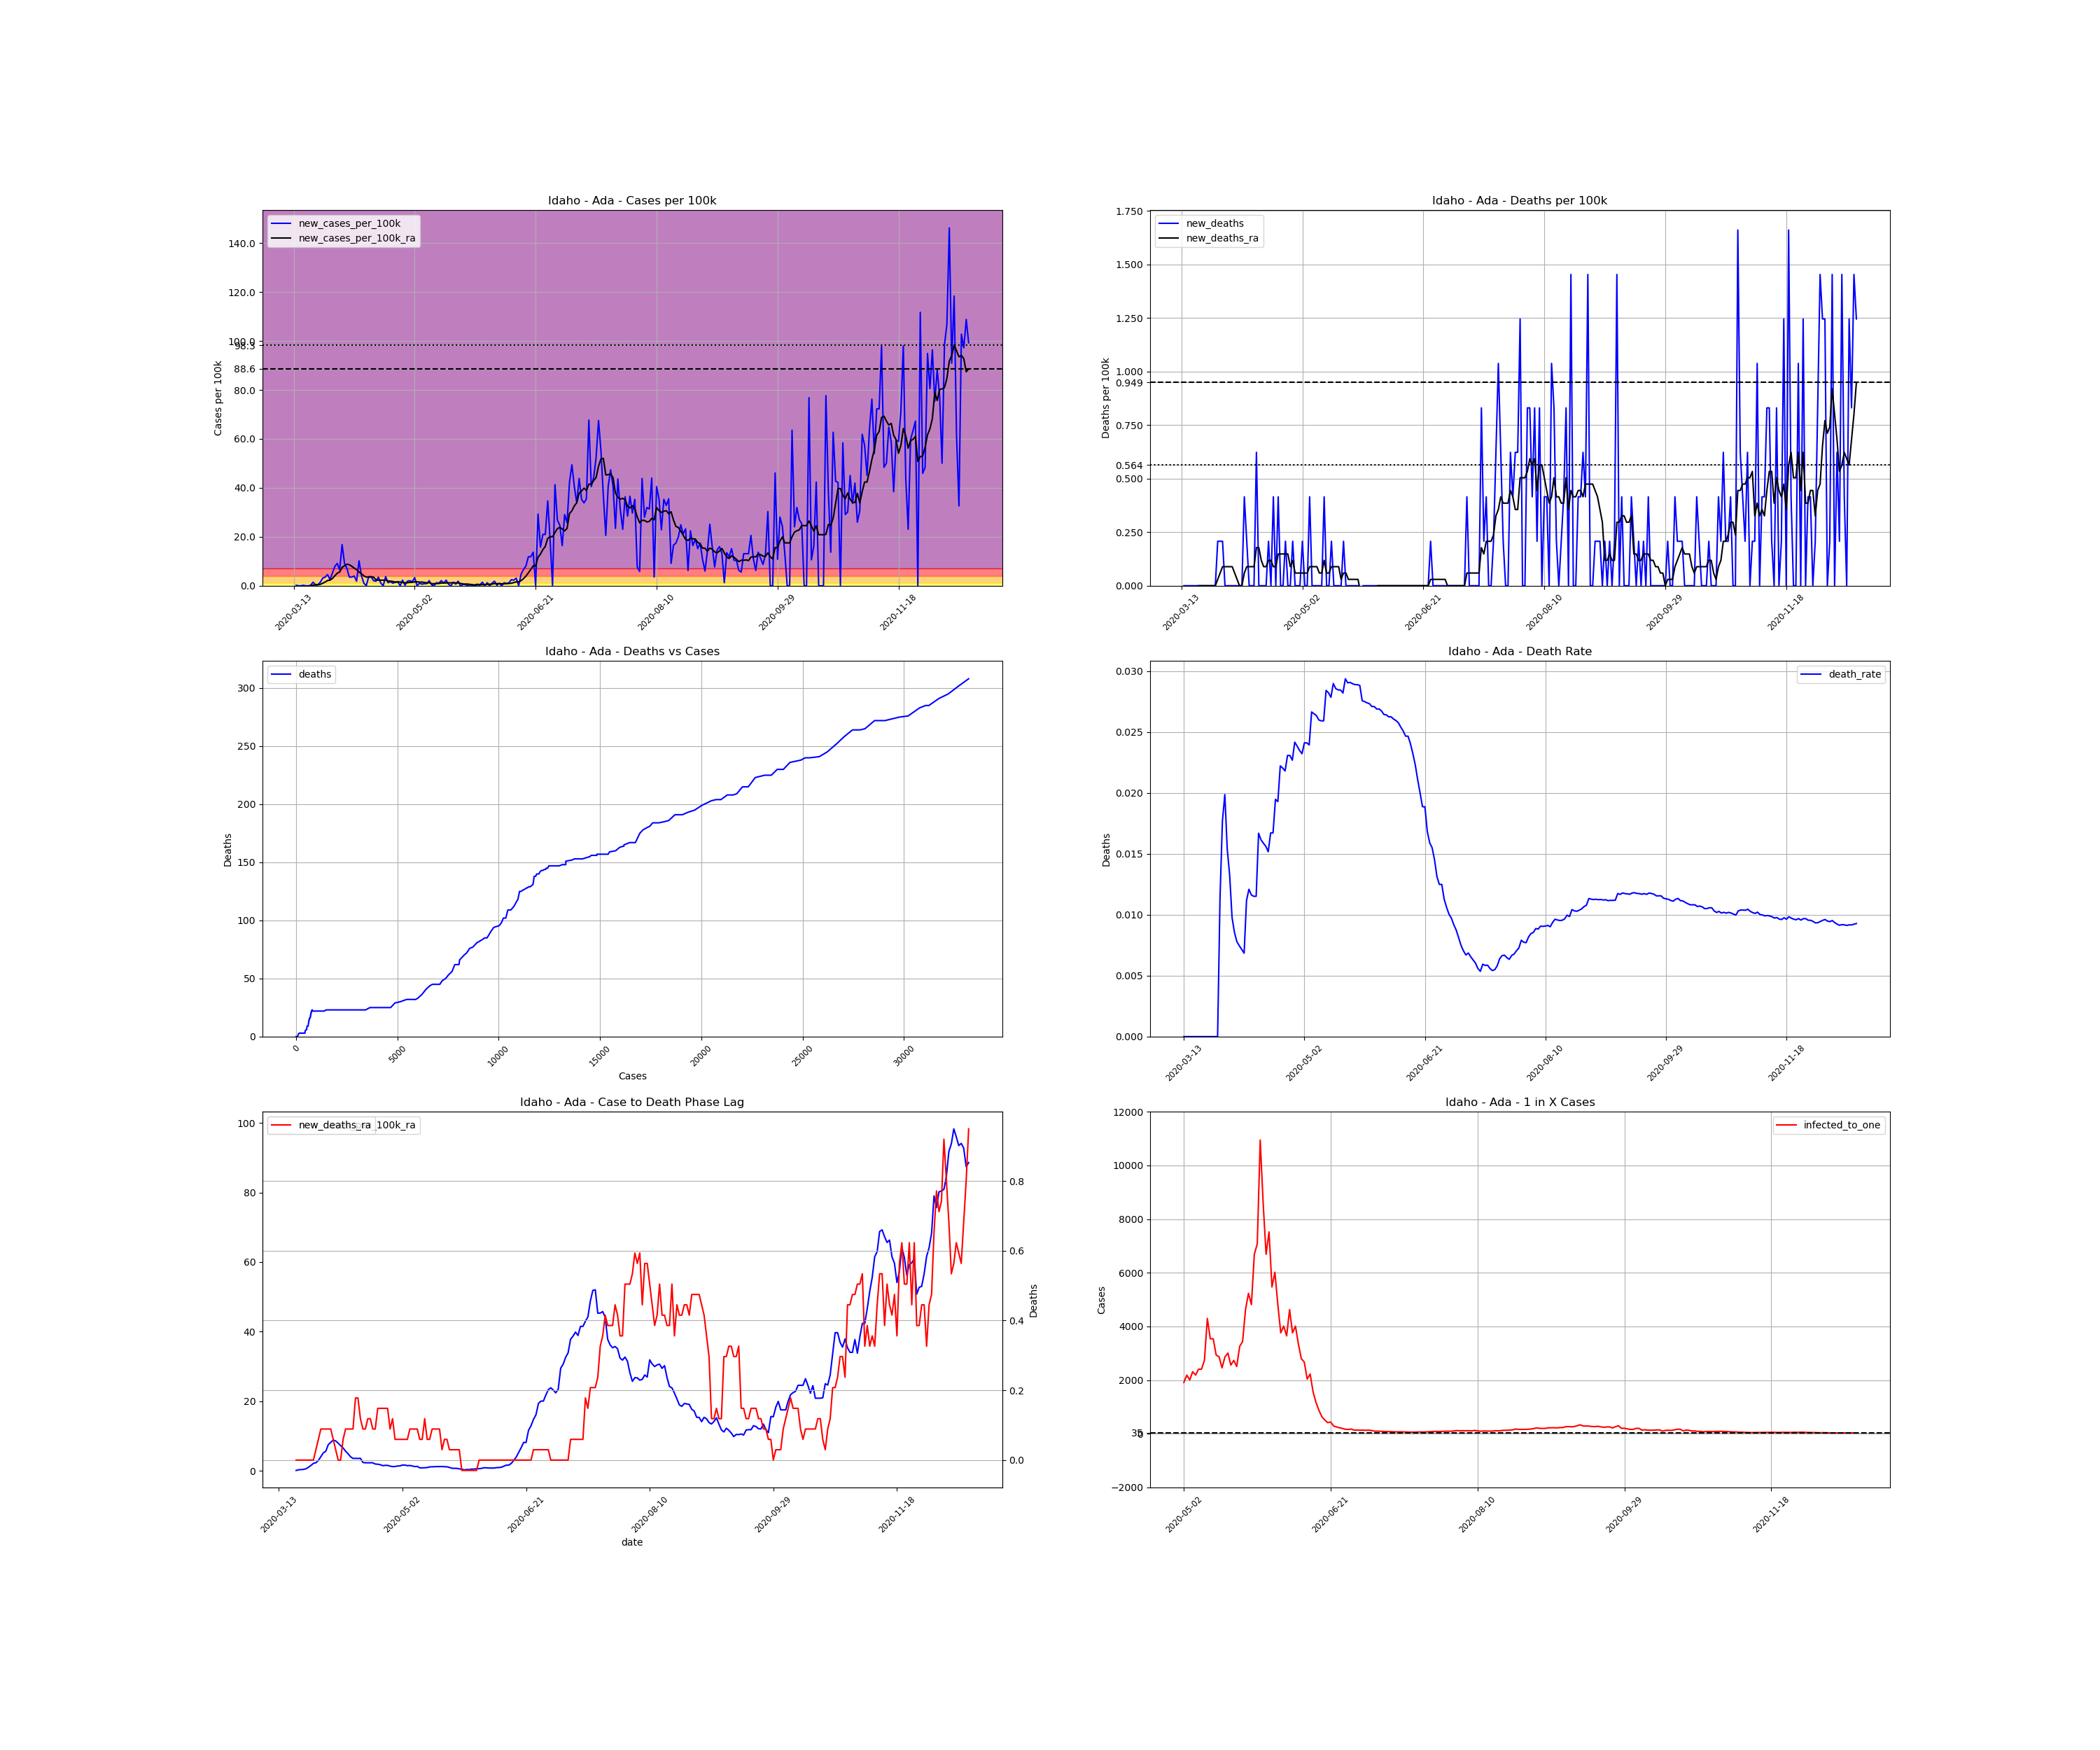

The table this chart was drawn from, first rows:
, date, county, state, fips, cases, deaths, COUNTY, STNAME, CTYNAME, POPESTIMATE2019, cases_per_100k, deaths_per_100k, death_rate, new_cases, new_cases_per_100k, new_deaths, new_cases_per_100k_ra, new_deaths_ra, active_cases, infected_to_one
76073, 2020-03-13, Ada, Idaho, 16001, 1, 0.0, 1, Idaho, Ada, 481587, 0.2076, 0.0, 0.0, , , , , , , 
76074, 2020-03-14, Ada, Idaho, 16001, 2, 0.0, 1, Idaho, Ada, 481587, 0.4153, 0.0, 0.0, 1.0, 0.2076, 0.0, , , , 
76075, 2020-03-15, Ada, Idaho, 16001, 2, 0.0, 1, Idaho, Ada, 481587, 0.4153, 0.0, 0.0, 0.0, 0.0, 0.0, , , , 
76076, 2020-03-16, Ada, Idaho, 16001, 2, 0.0, 1, Idaho, Ada, 481587, 0.4153, 0.0, 0.0, 0.0, 0.0, 0.0, , , , 
76077, 2020-03-17, Ada, Idaho, 16001, 3, 0.0, 1, Idaho, Ada, 481587, 0.6229, 0.0, 0.0, 1.0, 0.2076, 0.0, , , , 
76078, 2020-03-18, Ada, Idaho, 16001, 3, 0.0, 1, Idaho, Ada, 481587, 0.6229, 0.0, 0.0, 0.0, 0.0, 0.0, , , , 
76079, 2020-03-19, Ada, Idaho, 16001, 3, 0.0, 1, Idaho, Ada, 481587, 0.6229, 0.0, 0.0, 0.0, 0.0, 0.0, , , , 
76080, 2020-03-20, Ada, Idaho, 16001, 4, 0.0, 1, Idaho, Ada, 481587, 0.8306, 0.0, 0.0, 1.0, 0.2076, 0.0, 0.08899, 0.0, , 
76081, 2020-03-21, Ada, Idaho, 16001, 11, 0.0, 1, Idaho, Ada, 481587, 2.284, 0.0, 0.0, 7.0, 1.454, 0.0, 0.267, 0.0, 10.0, 12040
76082, 2020-03-22, Ada, Idaho, 16001, 13, 0.0, 1, Idaho, Ada, 481587, 2.699, 0.0, 0.0, 2.0, 0.4153, 0.0, 0.3263, 0.0, 11.0, 10945
76083, 2020-03-23, Ada, Idaho, 16001, 15, 0.0, 1, Idaho, Ada, 481587, 3.115, 0.0, 0.0, 2.0, 0.4153, 0.0, 0.3856, 0.0, 13.0, 9261
76084, 2020-03-24, Ada, Idaho, 16001, 22, 0.0, 1, Idaho, Ada, 481587, 4.568, 0.0, 0.0, 7.0, 1.454, 0.0, 0.5636, 0.0, 20.0, 6020
76085, 2020-03-25, Ada, Idaho, 16001, 37, 0.0, 1, Idaho, Ada, 481587, 7.683, 0.0, 0.0, 15.0, 3.115, 0.0, 1.009, 0.0, 34.0, 3541
76086, 2020-03-26, Ada, Idaho, 16001, 54, 0.0, 1, Idaho, Ada, 481587, 11.21, 0.0, 0.0, 17.0, 3.53, 0.0, 1.513, 0.0, 51.0, 2361
76087, 2020-03-27, Ada, Idaho, 16001, 76, 0.0, 1, Idaho, Ada, 481587, 15.78, 0.0, 0.0, 22.0, 4.568, 0.0, 2.136, 0.0, 73.0, 1649
76088, 2020-03-28, Ada, Idaho, 16001, 88, 1.0, 1, Idaho, Ada, 481587, 18.27, 0.2076, 0.01136, 12.0, 2.492, 0.2076, 2.284, 0.02966, 84.0, 1433
76089, 2020-03-29, Ada, Idaho, 16001, 113, 2.0, 1, Idaho, Ada, 481587, 23.46, 0.4153, 0.0177, 25.0, 5.191, 0.2076, 2.966, 0.05933, 102.0, 1180
76090, 2020-03-30, Ada, Idaho, 16001, 151, 3.0, 1, Idaho, Ada, 481587, 31.35, 0.6229, 0.01987, 38.0, 7.891, 0.2076, 4.034, 0.08899, 138.0, 872.4
76091, 2020-03-31, Ada, Idaho, 16001, 195, 3.0, 1, Idaho, Ada, 481587, 40.49, 0.6229, 0.01538, 44.0, 9.136, 0.0, 5.132, 0.08899, 180.0, 668.9
76092, 2020-04-01, Ada, Idaho, 16001, 226, 3.0, 1, Idaho, Ada, 481587, 46.93, 0.6229, 0.01327, 31.0, 6.437, 0.0, 5.606, 0.08899, 204.0, 590.2
76093, 2020-04-02, Ada, Idaho, 16001, 307, 3.0, 1, Idaho, Ada, 481587, 63.75, 0.6229, 0.009772, 81.0, 16.82, 0.0, 7.505, 0.08899, 270.0, 445.9
76094, 2020-04-03, Ada, Idaho, 16001, 351, 3.0, 1, Idaho, Ada, 481587, 72.88, 0.6229, 0.008547, 44.0, 9.136, 0.0, 8.158, 0.08899, 297.0, 405.4
76095, 2020-04-04, Ada, Idaho, 16001, 385, 3.0, 1, Idaho, Ada, 481587, 79.94, 0.6229, 0.007792, 34.0, 7.06, 0.0, 8.81, 0.05933, 309.0, 389.6
76096, 2020-04-05, Ada, Idaho, 16001, 402, 3.0, 1, Idaho, Ada, 481587, 83.47, 0.6229, 0.007463, 17.0, 3.53, 0.0, 8.573, 0.02966, 314.0, 383.4
76097, 2020-04-06, Ada, Idaho, 16001, 419, 3.0, 1, Idaho, Ada, 481587, 87, 0.6229, 0.00716, 17.0, 3.53, 0.0, 7.95, 0.0, 306.0, 393.5
76098, 2020-04-07, Ada, Idaho, 16001, 438, 3.0, 1, Idaho, Ada, 481587, 90.95, 0.6229, 0.006849, 19.0, 3.945, 0.0, 7.208, 0.0, 287.0, 419.5
76099, 2020-04-08, Ada, Idaho, 16001, 447, 5.0, 1, Idaho, Ada, 481587, 92.82, 1.038, 0.01119, 9.0, 1.869, 0.4153, 6.556, 0.05933, 252.0, 477.8
76100, 2020-04-09, Ada, Idaho, 16001, 496, 6.0, 1, Idaho, Ada, 481587, 103, 1.246, 0.0121, 49.0, 10.17, 0.2076, 5.606, 0.08899, 270.0, 445.9
76101, 2020-04-10, Ada, Idaho, 16001, 516, 6.0, 1, Idaho, Ada, 481587, 107.1, 1.246, 0.01163, 20.0, 4.153, 0.0, 4.895, 0.08899, 209.0, 576.1
76102, 2020-04-11, Ada, Idaho, 16001, 521, 6.0, 1, Idaho, Ada, 481587, 108.2, 1.246, 0.01152, 5.0, 1.038, 0.0, 4.034, 0.08899, 170.0, 708.2
76103, 2020-04-12, Ada, Idaho, 16001, 521, 6.0, 1, Idaho, Ada, 481587, 108.2, 1.246, 0.01152, 0.0, 0.0, 0.0, 3.53, 0.08899, 136.0, 885.3
76104, 2020-04-13, Ada, Idaho, 16001, 539, 9.0, 1, Idaho, Ada, 481587, 111.9, 1.869, 0.0167, 18.0, 3.738, 0.6229, 3.56, 0.178, 137.0, 878.8
76105, 2020-04-14, Ada, Idaho, 16001, 557, 9.0, 1, Idaho, Ada, 481587, 115.7, 1.869, 0.01616, 18.0, 3.738, 0.0, 3.53, 0.178, 138.0, 872.4
76106, 2020-04-15, Ada, Idaho, 16001, 567, 9.0, 1, Idaho, Ada, 481587, 117.7, 1.869, 0.01587, 10.0, 2.076, 0.0, 3.56, 0.1187, 129.0, 933.3
76107, 2020-04-16, Ada, Idaho, 16001, 576, 9.0, 1, Idaho, Ada, 481587, 119.6, 1.869, 0.01562, 9.0, 1.869, 0.0, 2.373, 0.08899, 129.0, 933.3
76108, 2020-04-17, Ada, Idaho, 16001, 593, 9.0, 1, Idaho, Ada, 481587, 123.1, 1.869, 0.01518, 17.0, 3.53, 0.0, 2.284, 0.08899, 97.0, 1241
76109, 2020-04-18, Ada, Idaho, 16001, 598, 10.0, 1, Idaho, Ada, 481587, 124.2, 2.076, 0.01672, 5.0, 1.038, 0.2076, 2.284, 0.1187, 82.0, 1468
76110, 2020-04-19, Ada, Idaho, 16001, 598, 10.0, 1, Idaho, Ada, 481587, 124.2, 2.076, 0.01672, 0.0, 0.0, 0.0, 2.284, 0.1187, 77.0, 1564
76111, 2020-04-20, Ada, Idaho, 16001, 616, 12.0, 1, Idaho, Ada, 481587, 127.9, 2.492, 0.01948, 18.0, 3.738, 0.4153, 2.284, 0.08899, 95.0, 1267
76112, 2020-04-21, Ada, Idaho, 16001, 622, 12.0, 1, Idaho, Ada, 481587, 129.2, 2.492, 0.01929, 6.0, 1.246, 0.0, 1.928, 0.08899, 83.0, 1451
76113, 2020-04-22, Ada, Idaho, 16001, 630, 14.0, 1, Idaho, Ada, 481587, 130.8, 2.907, 0.02222, 8.0, 1.661, 0.4153, 1.869, 0.1483, 73.0, 1649
76114, 2020-04-23, Ada, Idaho, 16001, 635, 14.0, 1, Idaho, Ada, 481587, 131.9, 2.907, 0.02205, 5.0, 1.038, 0.0, 1.75, 0.1483, 68.0, 1771
76115, 2020-04-24, Ada, Idaho, 16001, 642, 14.0, 1, Idaho, Ada, 481587, 133.3, 2.907, 0.02181, 7.0, 1.454, 0.0, 1.454, 0.1483, 66.0, 1824
76116, 2020-04-25, Ada, Idaho, 16001, 650, 15.0, 1, Idaho, Ada, 481587, 135, 3.115, 0.02308, 8.0, 1.661, 0.2076, 1.543, 0.1483, 57.0, 2112
76117, 2020-04-26, Ada, Idaho, 16001, 650, 15.0, 1, Idaho, Ada, 481587, 135, 3.115, 0.02308, 0.0, 0.0, 0.0, 1.543, 0.1483, 52.0, 2315
76118, 2020-04-27, Ada, Idaho, 16001, 661, 15.0, 1, Idaho, Ada, 481587, 137.3, 3.115, 0.02269, 11.0, 2.284, 0.0, 1.335, 0.08899, 63.0, 1911
76119, 2020-04-28, Ada, Idaho, 16001, 662, 16.0, 1, Idaho, Ada, 481587, 137.5, 3.322, 0.02417, 1.0, 0.2076, 0.2076, 1.187, 0.1187, 46.0, 2617
76120, 2020-04-29, Ada, Idaho, 16001, 671, 16.0, 1, Idaho, Ada, 481587, 139.3, 3.322, 0.02385, 9.0, 1.869, 0.0, 1.216, 0.05933, 49.0, 2457
76121, 2020-04-30, Ada, Idaho, 16001, 681, 16.0, 1, Idaho, Ada, 481587, 141.4, 3.322, 0.02349, 10.0, 2.076, 0.0, 1.365, 0.05933, 51.0, 2361
76122, 2020-05-01, Ada, Idaho, 16001, 689, 16.0, 1, Idaho, Ada, 481587, 143.1, 3.322, 0.02322, 8.0, 1.661, 0.0, 1.394, 0.05933, 54.0, 2230
76123, 2020-05-02, Ada, Idaho, 16001, 705, 17.0, 1, Idaho, Ada, 481587, 146.4, 3.53, 0.02411, 16.0, 3.322, 0.2076, 1.632, 0.05933, 63.0, 1911
76124, 2020-05-03, Ada, Idaho, 16001, 705, 17.0, 1, Idaho, Ada, 481587, 146.4, 3.53, 0.02411, 0.0, 0.0, 0.0, 1.632, 0.05933, 55.0, 2189
76125, 2020-05-04, Ada, Idaho, 16001, 710, 17.0, 1, Idaho, Ada, 481587, 147.4, 3.53, 0.02394, 5.0, 1.038, 0.0, 1.454, 0.05933, 60.0, 2007
76126, 2020-05-05, Ada, Idaho, 16001, 713, 19.0, 1, Idaho, Ada, 481587, 148.1, 3.945, 0.02665, 3.0, 0.6229, 0.4153, 1.513, 0.08899, 52.0, 2315
76127, 2020-05-06, Ada, Idaho, 16001, 717, 19.0, 1, Idaho, Ada, 481587, 148.9, 3.945, 0.0265, 4.0, 0.8306, 0.0, 1.365, 0.08899, 55.0, 2189
76128, 2020-05-07, Ada, Idaho, 16001, 721, 19.0, 1, Idaho, Ada, 481587, 149.7, 3.945, 0.02635, 4.0, 0.8306, 0.0, 1.187, 0.08899, 50.0, 2408
76129, 2020-05-08, Ada, Idaho, 16001, 731, 19.0, 1, Idaho, Ada, 481587, 151.8, 3.945, 0.02599, 10.0, 2.076, 0.0, 1.246, 0.08899, 50.0, 2408
76130, 2020-05-09, Ada, Idaho, 16001, 733, 19.0, 1, Idaho, Ada, 481587, 152.2, 3.945, 0.02592, 2.0, 0.4153, 0.0, 0.8306, 0.05933, 44.0, 2736
76131, 2020-05-10, Ada, Idaho, 16001, 733, 19.0, 1, Idaho, Ada, 481587, 152.2, 3.945, 0.02592, 0.0, 0.0, 0.0, 0.8306, 0.05933, 28.0, 4300
76132, 2020-05-11, Ada, Idaho, 16001, 739, 21.0, 1, Idaho, Ada, 481587, 153.5, 4.361, 0.02842, 6.0, 1.246, 0.4153, 0.8603, 0.1187, 34.0, 3541
... 220 more rows
